Photos from the image-classification dataset "Dataset" in the GitHub repository arsalannkhann/Brain-Tumor-Detection. Its 4 classes are: glioma, meningioma, no tumor, pituitary tumor.

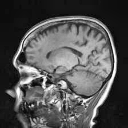
Label: no tumor

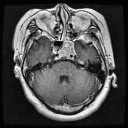
Label: pituitary tumor

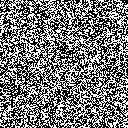
Label: no tumor

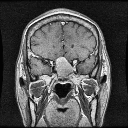
Label: pituitary tumor

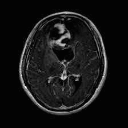
Label: glioma

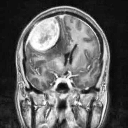
Label: meningioma
